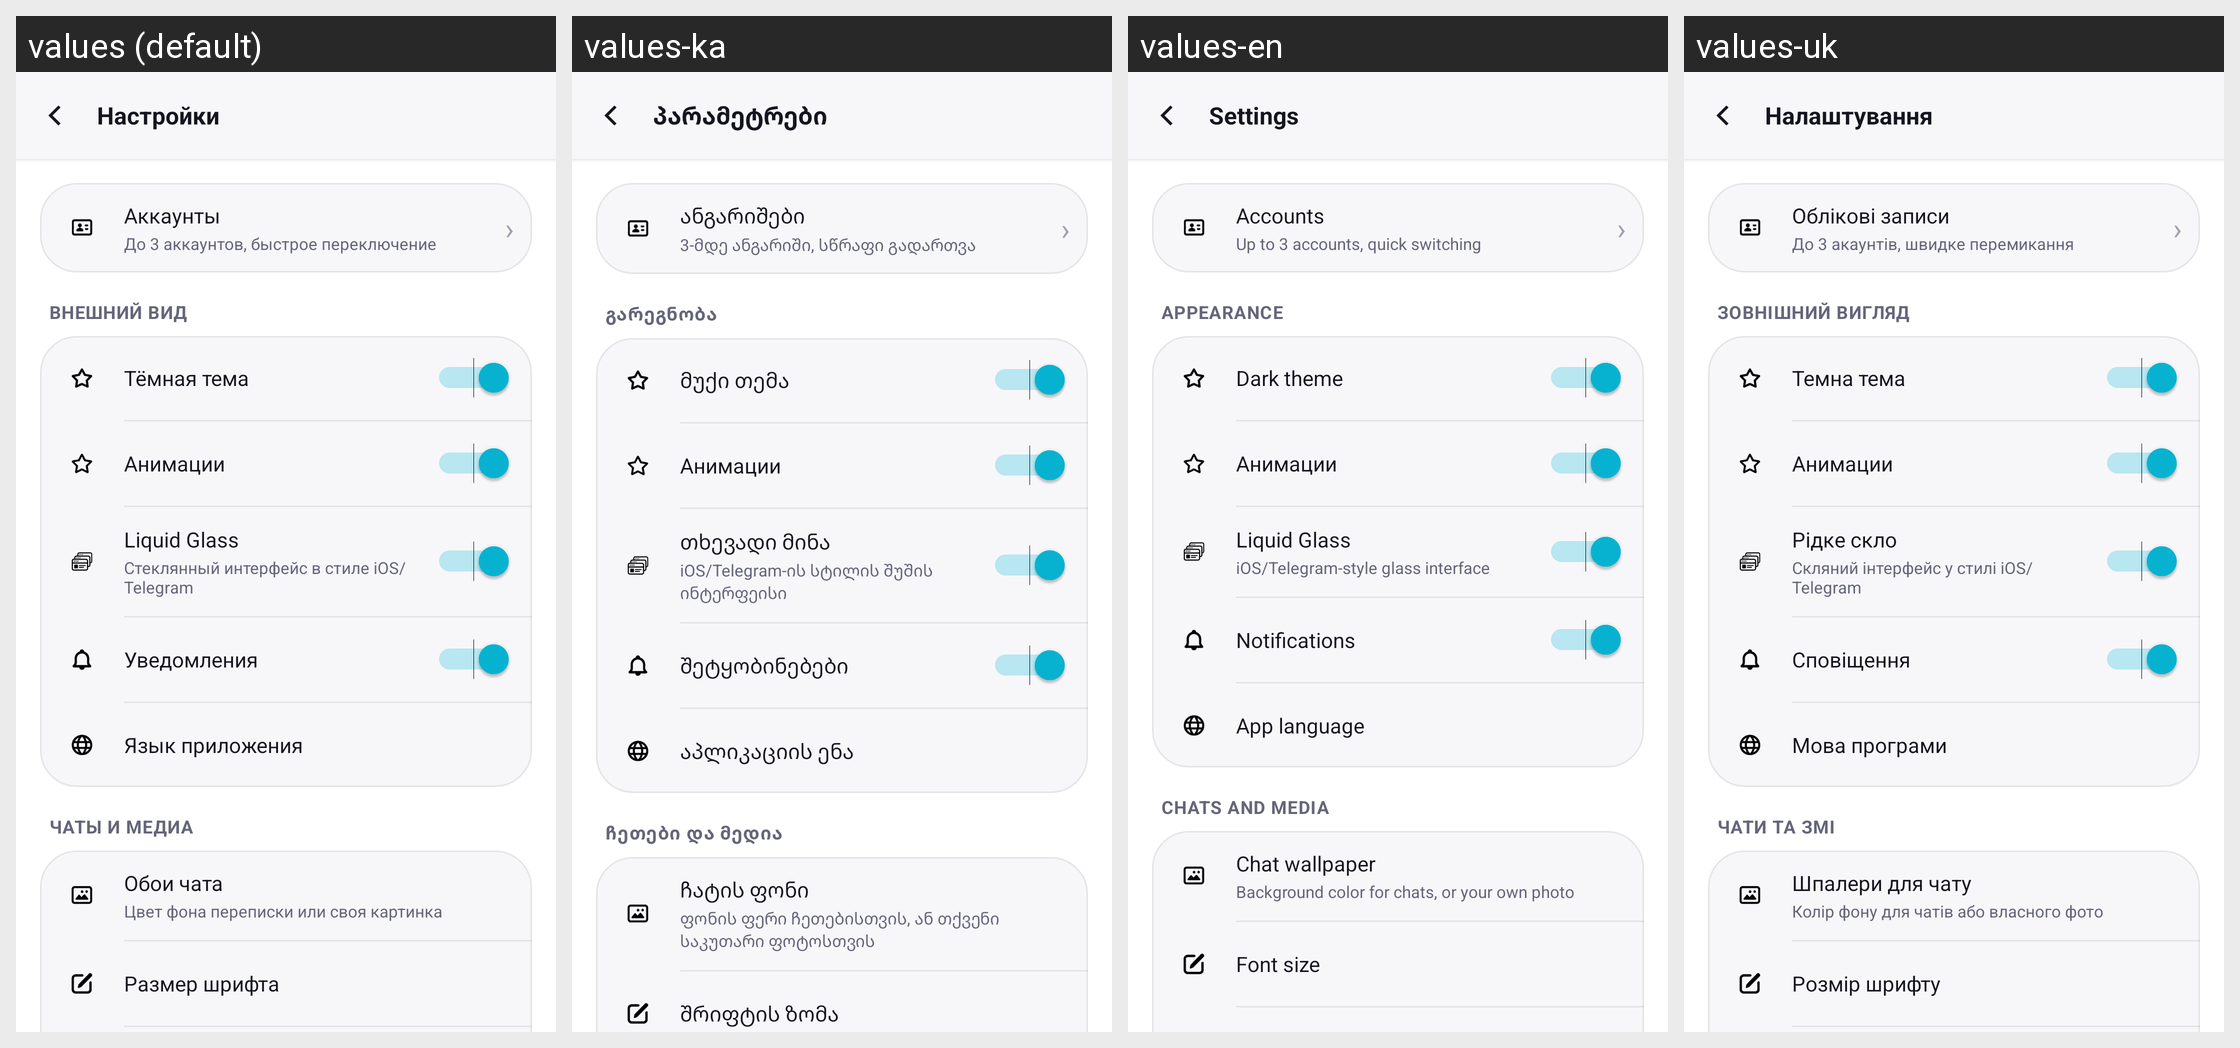

This grid shows one Android layout under several languages. Give, for every string resource on the screen, its name, the default text and each shown locale's text.
Android screen res/layout/activity_settings.xml rendered under 4 locales, left to right: values (default), values-ka, values-en, values-uk. Device: Nexus 5 (rendered at 1080×1920; each locale shown at half size, 540×960, under a caption strip naming it); theme Theme.Talksy.
Other locales in the repository, not shown: values-de, values-tr.
Strings drawn on this screen, with the default value and each locale's value (text and hints the layout hard-codes, and strings that could not be matched under every locale, appear in the picture but are not listed):

settings
  values: Настройки
  values-ka: პარამეტრები
  values-en: Settings
  values-uk: Налаштування

settings_accounts
  values: Аккаунты
  values-ka: ანგარიშები
  values-en: Accounts
  values-uk: Облікові записи

settings_accounts_sub
  values: До 3 аккаунтов, быстрое переключение
  values-ka: 3-მდე ანგარიში, სწრაფი გადართვა
  values-en: Up to 3 accounts, quick switching
  values-uk: До 3 акаунтів, швидке перемикання

settings_section_appearance
  values: ВНЕШНИЙ ВИД
  values-ka: გარეგნობა
  values-en: APPEARANCE
  values-uk: ЗОВНІШНИЙ ВИГЛЯД

settings_theme
  values: Тёмная тема
  values-ka: მუქი თემა
  values-en: Dark theme
  values-uk: Темна тема

liquid_glass_toggle
  values: Liquid Glass
  values-ka: თხევადი მინა
  values-en: Liquid Glass
  values-uk: Рідке скло

liquid_glass_toggle_sub
  values: Стеклянный интерфейс в стиле iOS/Telegram
  values-ka: iOS/Telegram-ის სტილის შუშის ინტერფეისი
  values-en: iOS/Telegram-style glass interface
  values-uk: Скляний інтерфейс у стилі iOS/Telegram

settings_notifications
  values: Уведомления
  values-ka: შეტყობინებები
  values-en: Notifications
  values-uk: Сповіщення

settings_language
  values: Язык приложения
  values-ka: აპლიკაციის ენა
  values-en: App language
  values-uk: Мова програми

settings_section_chat
  values: ЧАТЫ И МЕДИА
  values-ka: ჩეთები და მედია
  values-en: CHATS AND MEDIA
  values-uk: ЧАТИ ТА ЗМІ

settings_wallpaper
  values: Обои чата
  values-ka: ჩატის ფონი
  values-en: Chat wallpaper
  values-uk: Шпалери для чату

settings_wallpaper_sub
  values: Цвет фона переписки или своя картинка
  values-ka: ფონის ფერი ჩეთებისთვის, ან თქვენი საკუთარი ფოტოსთვის
  values-en: Background color for chats, or your own photo
  values-uk: Колір фону для чатів або власного фото

settings_font_size
  values: Размер шрифта
  values-ka: შრიფტის ზომა
  values-en: Font size
  values-uk: Розмір шрифту
